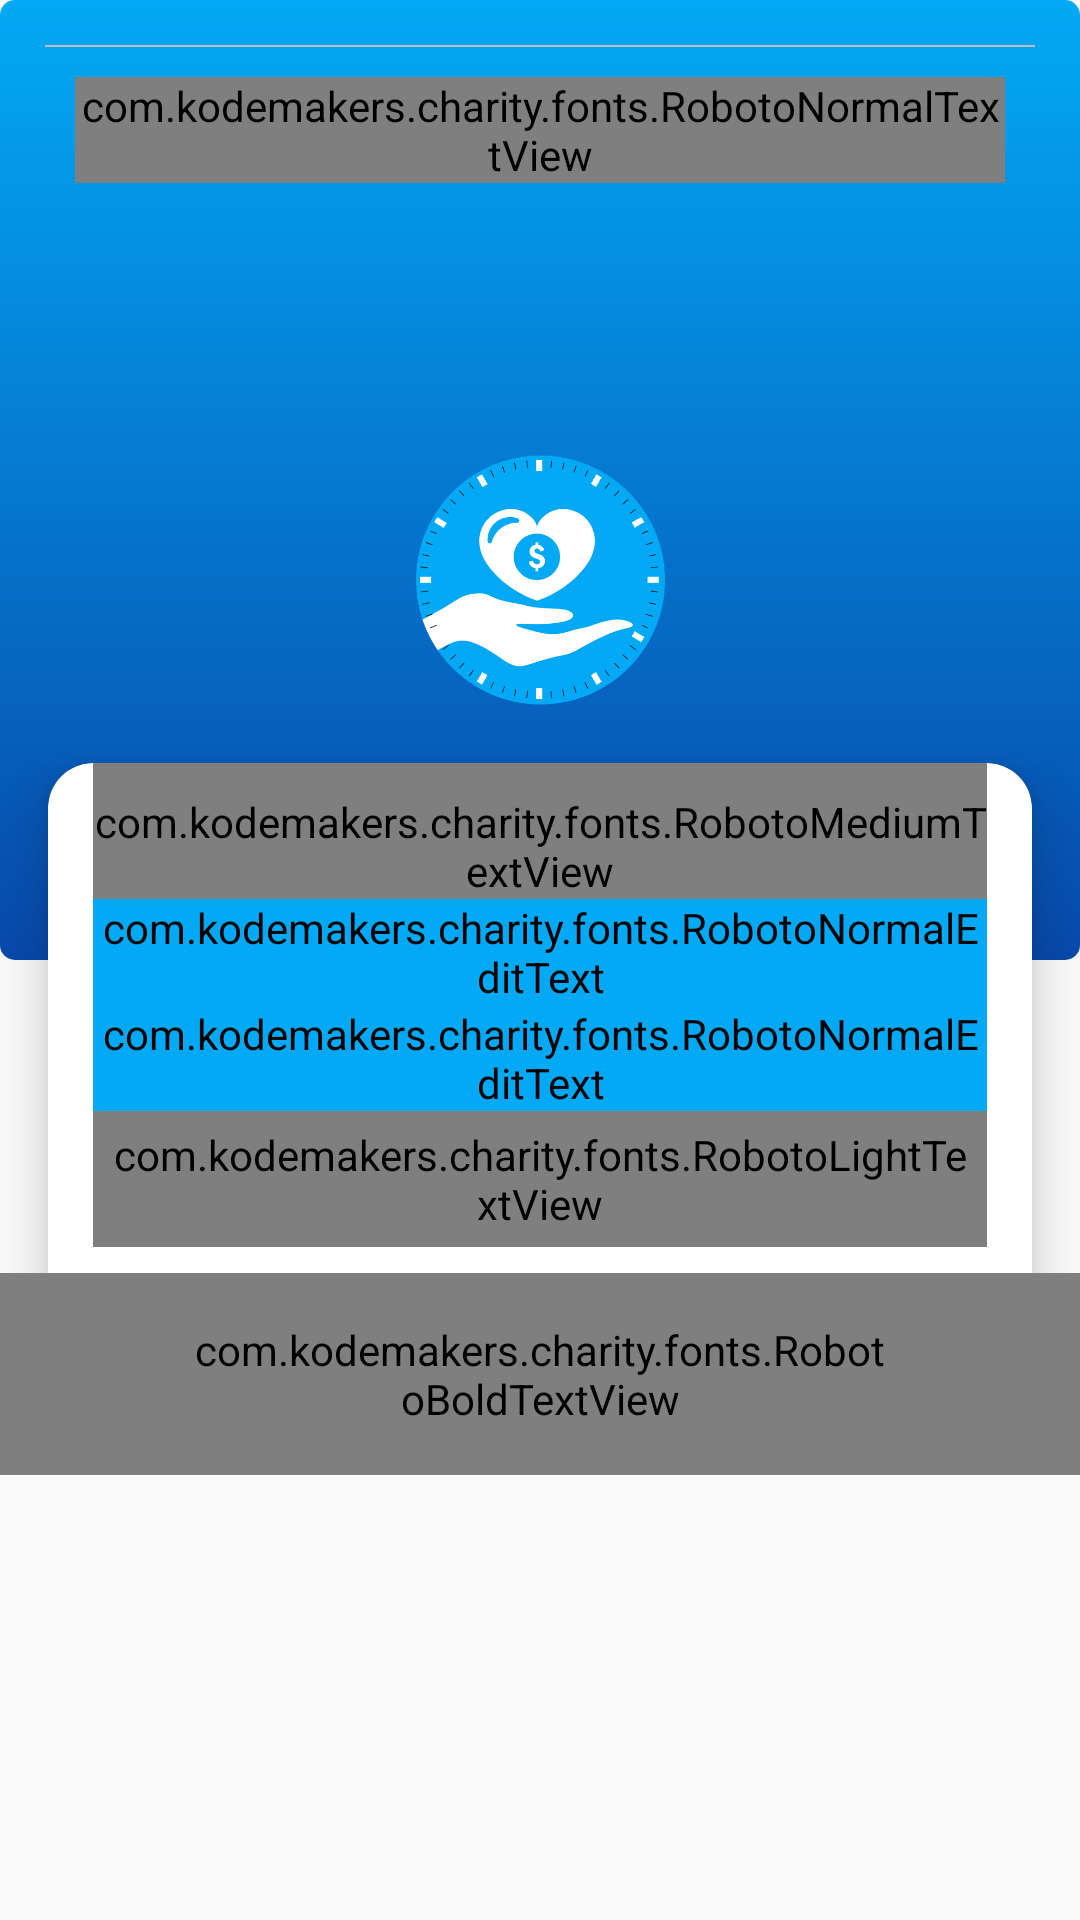

Layout XML and referenced resources for this Android screen:
<!-- AndroidManifest.xml: application theme AppTheme -->
<!-- res/layout/activity_login.xml -->
<?xml version="1.0" encoding="utf-8"?>
<FrameLayout xmlns:android="http://schemas.android.com/apk/res/android"
    android:layout_width="match_parent"
    android:layout_height="match_parent"
    android:orientation="vertical">

    <LinearLayout
        android:layout_width="match_parent"
        android:layout_height="match_parent"
        android:orientation="vertical">

        <LinearLayout
            android:layout_width="match_parent"
            android:layout_height="0dp"
            android:layout_weight="1"
            android:background="@drawable/background_gradient">

        </LinearLayout>

        <LinearLayout
            android:layout_width="match_parent"
            android:layout_height="0dp"
            android:layout_weight="1">
        </LinearLayout>
    </LinearLayout>

    <LinearLayout
        android:layout_width="match_parent"
        android:layout_height="wrap_content"
        android:layout_gravity="center"
        android:gravity="center"
        android:orientation="vertical">

        <ImageView
            android:layout_width="90dp"
            android:layout_height="90dp"
            android:src="@drawable/applogo" />

        <FrameLayout
            android:layout_width="match_parent"
            android:layout_height="wrap_content">

            <LinearLayout
                android:layout_width="match_parent"
                android:layout_height="wrap_content">


                <android.support.v7.widget.CardView xmlns:card_view="http://schemas.android.com/apk/res-auto"
                    android:layout_width="match_parent"
                    android:layout_height="wrap_content"
                    android:layout_gravity="center"
                    android:layout_margin="16dp"
                    android:elevation="8dp"
                    card_view:cardCornerRadius="15dp"
                    card_view:cardElevation="10dp">

                    <LinearLayout
                        android:layout_width="match_parent"
                        android:layout_height="match_parent"
                        android:orientation="vertical"
                        android:paddingLeft="15dp"
                        android:paddingRight="15dp">

                        <com.kodemakers.charity.fonts.RobotoMediumTextView
                            android:layout_width="match_parent"
                            android:layout_height="wrap_content"
                            android:paddingTop="10dp"
                            android:text="LOGIN"
                            android:textAlignment="center"
                            android:textColor="@color/colortext"
                            android:textSize="@dimen/text_large" />

                        <LinearLayout
                            android:layout_width="match_parent"
                            android:layout_height="wrap_content"
                            android:orientation="vertical"
                            android:layout_marginBottom="60dp">

                        <android.support.design.widget.TextInputLayout
                            android:id="@+id/text_input_layout"
                            android:layout_width="match_parent"
                            android:layout_height="wrap_content"
                            android:textColorHint="@color/colorPrimary">

                            <com.kodemakers.charity.fonts.RobotoNormalEditText
                                android:id="@+id/edtEmail"
                                android:layout_width="match_parent"
                                android:layout_height="wrap_content"
                                android:backgroundTint="@color/colorPrimary"
                                android:ellipsize="end"
                                android:hint="EMAIL"
                                android:inputType="textEmailAddress"
                                android:maxLines="1"
                                android:textColor="@color/colortext"
                                android:textColorHint="@color/colorPrimary"
                                android:textSize="@dimen/text_medium" />
                        </android.support.design.widget.TextInputLayout>

                        <android.support.design.widget.TextInputLayout
                            android:id="@+id/text_input_layout1"
                            android:layout_width="match_parent"
                            android:layout_height="wrap_content"
                            android:textColorHint="@color/colorPrimary">

                            <com.kodemakers.charity.fonts.RobotoNormalEditText
                                android:id="@+id/edtPwd"
                                android:layout_width="match_parent"
                                android:layout_height="wrap_content"
                                android:backgroundTint="@color/colorPrimary"
                                android:ellipsize="end"
                                android:hint="PASSWORD"
                                android:inputType="textPassword"
                                android:maxLines="1"
                                android:textColor="@color/colortext"
                                android:textColorHint="@color/colorPrimary"
                                android:textSize="@dimen/text_medium" />
                        </android.support.design.widget.TextInputLayout>

                        <com.kodemakers.charity.fonts.RobotoLightTextView
                            android:id="@+id/tvForgotPwd"
                            android:layout_width="match_parent"
                            android:layout_height="wrap_content"
                            android:layout_gravity="end"
                            android:padding="5dp"
                            android:text="FORGOT PASSWORD?"
                            android:textAlignment="textEnd"
                            android:textColor="#bdbdbd"
                            android:textSize="@dimen/text_micro" />
                        </LinearLayout>

                    </LinearLayout>
                </android.support.v7.widget.CardView>

            </LinearLayout>

            <com.kodemakers.charity.fonts.RobotoBoldTextView
                android:id="@+id/tvSignIn"
                android:layout_width="wrap_content"
                android:layout_height="wrap_content"
                android:layout_gravity="bottom|center_horizontal"
                android:layout_marginTop="-17dp"
                android:background="@drawable/background_login_card"
                android:gravity="center_vertical"
                android:paddingLeft="64dp"
                android:paddingTop="16dp"
                android:paddingRight="64dp"
                android:paddingBottom="16dp"
                android:text="LOGIN"
                android:textAlignment="center"
                android:textColor="#ffffff"
                android:textSize="@dimen/text_medium" />
        </FrameLayout>


    </LinearLayout>

    <LinearLayout
        android:layout_width="match_parent"
        android:layout_height="wrap_content"
        android:layout_gravity="bottom"
        android:gravity="bottom"
        android:orientation="vertical"
        android:padding="15dp">

        <View
            android:layout_width="match_parent"
            android:layout_height="0.5dp"
            android:background="#bfbfbf" />

        <LinearLayout
            android:id="@+id/llnewuser"
            android:layout_width="match_parent"
            android:layout_height="wrap_content"
            android:gravity="center_horizontal"
            android:orientation="horizontal"
            android:padding="10dp">

            <com.kodemakers.charity.fonts.RobotoNormalTextView
                android:layout_width="wrap_content"
                android:layout_height="wrap_content"
                android:text="Don't Have an Account? "
                android:textAlignment="center"
                android:textColor="#bfbfbf"
                android:textSize="@dimen/text_small" />

            <com.kodemakers.charity.fonts.RobotoNormalTextView
                android:layout_width="wrap_content"
                android:layout_height="wrap_content"
                android:text="Sign Up"
                android:textAlignment="center"
                android:textColor="@color/colorPrimary"
                android:textSize="@dimen/text_small" />
        </LinearLayout>
    </LinearLayout>

</FrameLayout>
<!-- resources referenced by this layout -->
<resources>
  <color name="colorPrimary">#03a9f4</color>
  <color name="colortext">#FF263238</color>
  <dimen name="text_large">20sp</dimen>
  <dimen name="text_medium">16sp</dimen>
  <dimen name="text_micro">12sp</dimen>
  <dimen name="text_small">14sp</dimen>
  <!-- drawable applogo: png bitmap (drawable, 43332 bytes) -->
  <!-- drawable background_gradient (drawable) -->
  <?xml version="1.0" encoding="utf-8"?>
  <shape xmlns:android="http://schemas.android.com/apk/res/android">
      <gradient
          android:startColor="#03a9f4"
          android:endColor="#0749ab"
          android:angle="270"/>
      <corners android:radius="5dp" />
  </shape>
  <!-- drawable background_login_card (drawable) -->
  <?xml version="1.0" encoding="utf-8"?>
  <shape xmlns:android="http://schemas.android.com/apk/res/android">
      <gradient
          android:startColor="#03a9f4"
          android:endColor="#03a9f4"
          android:angle="270"/>
      <corners android:radius="150dp" />
  </shape>
  <style name="AppTheme" parent="Theme.AppCompat.Light.NoActionBar">
          
          <item name="colorPrimary">@color/colorPrimary</item>
          <item name="colorPrimaryDark">@color/colorPrimaryDark</item>
          <item name="colorAccent">@color/colorAccent</item>
      </style>
  <color name="colorPrimaryDark">#0288d1</color>
  <color name="colorAccent">#03a9f4</color>
</resources>
